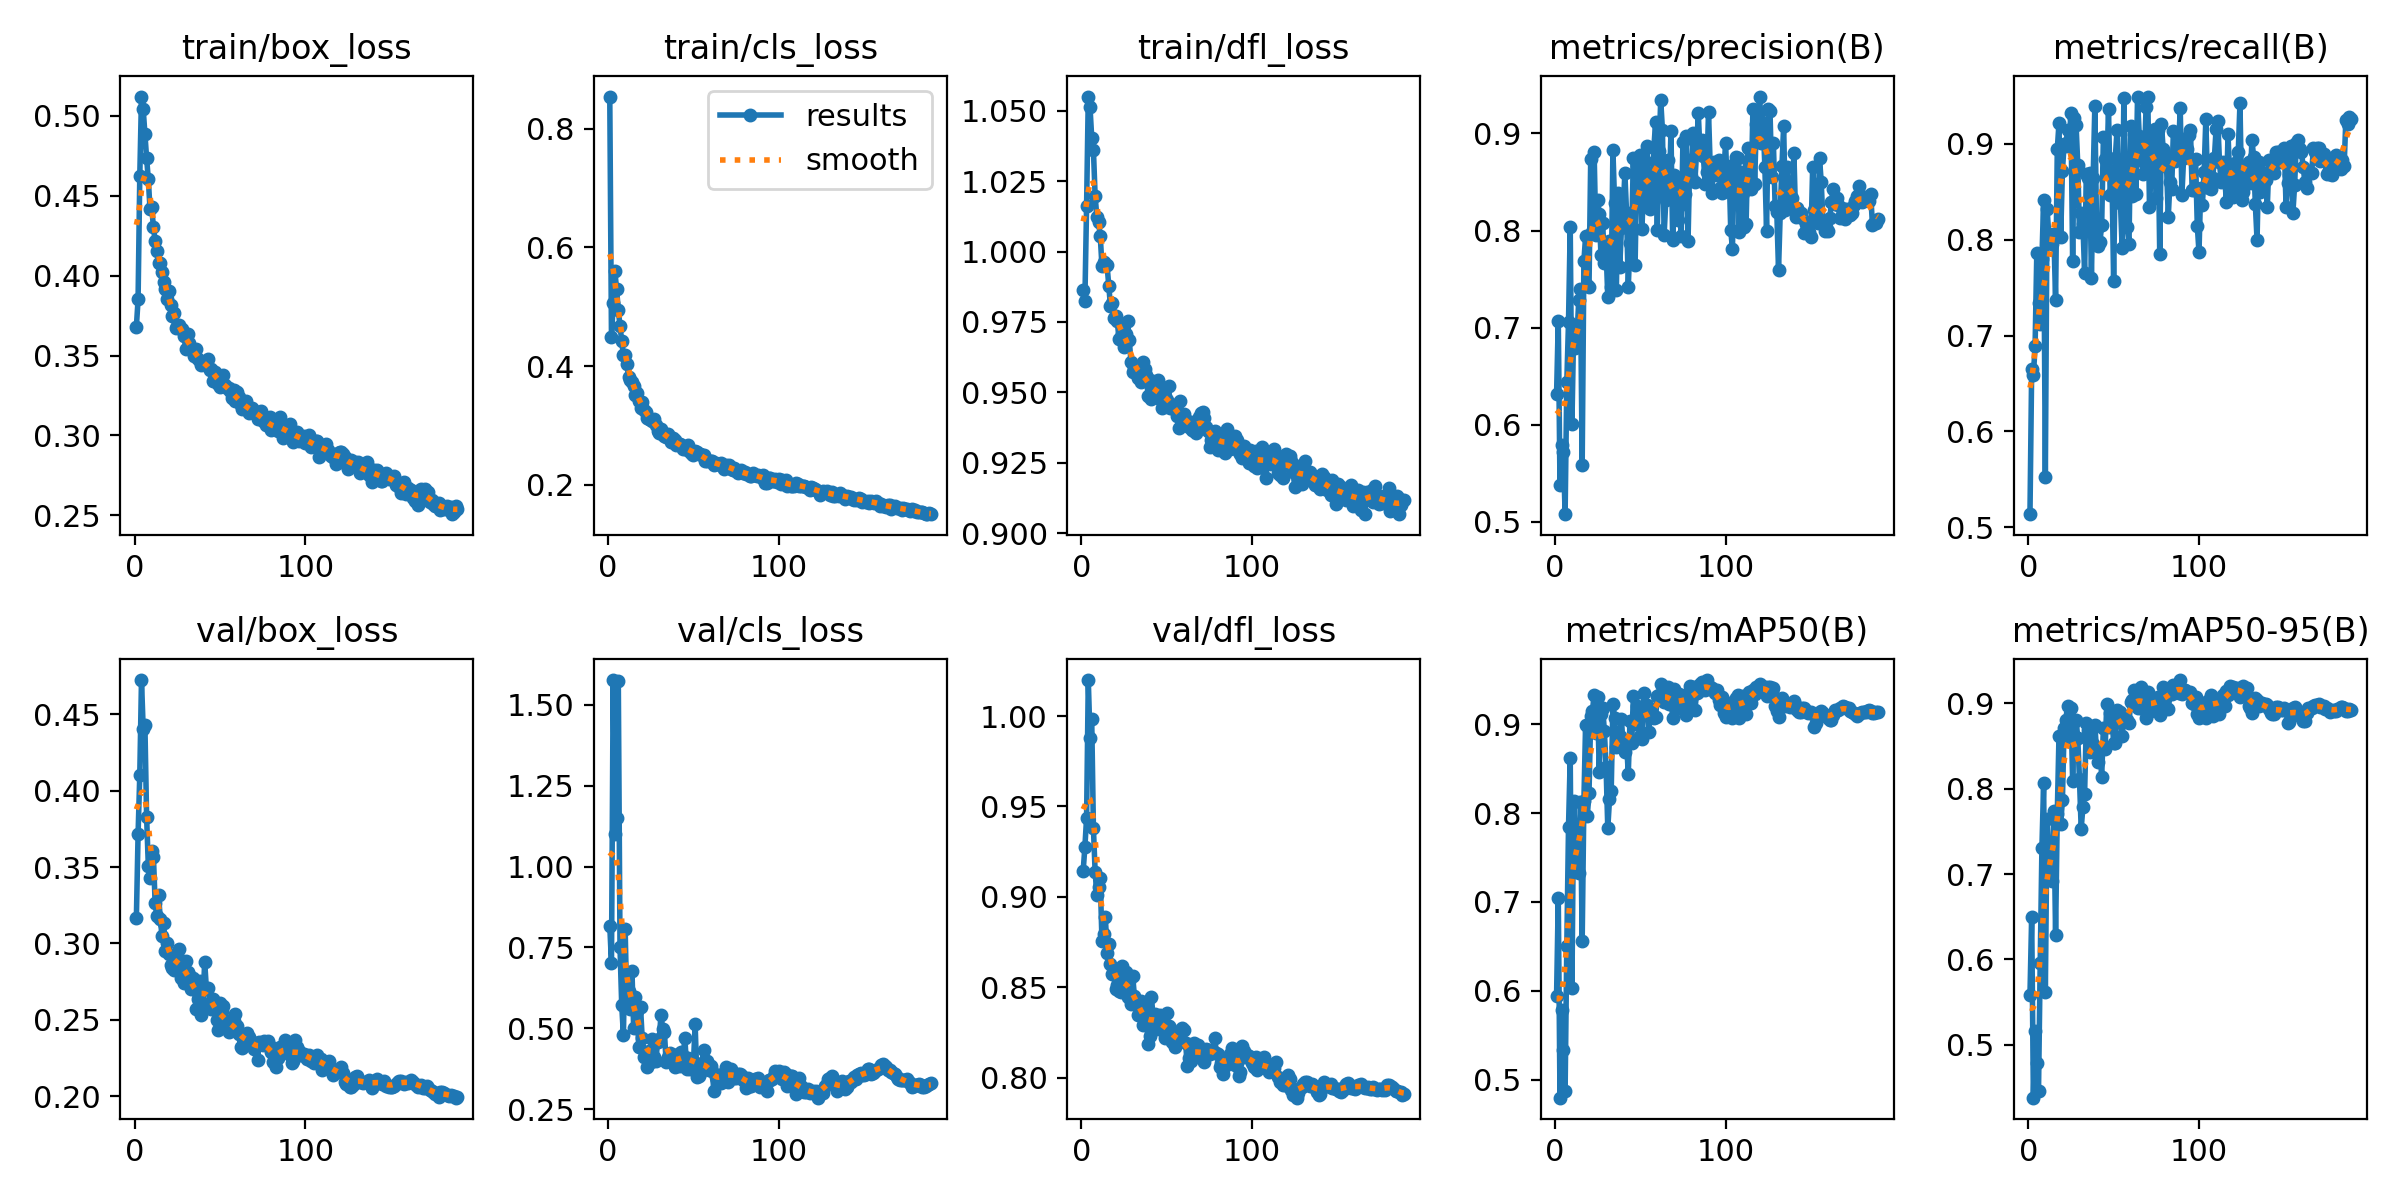

Values plotted in this chart, from the file beside it:
epoch, time, train/box_loss, train/cls_loss, train/dfl_loss, metrics/precision(B), metrics/recall(B), metrics/mAP50(B), metrics/mAP50-95(B), val/box_loss, val/cls_loss, val/dfl_loss, lr/pg0, lr/pg1, lr/pg2
1, 33.25, 0.3679, 0.8543, 0.9862, 0.6311, 0.5137, 0.5941, 0.5582, 0.3167, 0.8172, 0.9143, 0.00332, 0.00332, 0.00332
2, 63.82, 0.385, 0.4482, 0.9825, 0.707, 0.6649, 0.7047, 0.6502, 0.3714, 0.7012, 0.9275, 0.00662, 0.00662, 0.00662
3, 94.01, 0.4621, 0.5056, 1.016, 0.5377, 0.6587, 0.4797, 0.4378, 0.4104, 1.577, 0.9436, 0.009888, 0.009888, 0.009888
4, 124.1, 0.5119, 0.5597, 1.055, 0.5793, 0.6888, 0.5786, 0.5157, 0.4723, 1.101, 1.02, 0.009851, 0.009851, 0.009851
5, 154, 0.5041, 0.5293, 1.051, 0.5721, 0.786, 0.533, 0.4783, 0.4403, 1.149, 0.9878, 0.009802, 0.009802, 0.009802
6, 183.9, 0.4883, 0.4939, 1.04, 0.5077, 0.7335, 0.4873, 0.4454, 0.4428, 1.574, 0.9983, 0.009753, 0.009753, 0.009753
7, 213.8, 0.4733, 0.467, 1.036, 0.6435, 0.7125, 0.6509, 0.5962, 0.3827, 0.7499, 0.938, 0.009703, 0.009703, 0.009703
8, 243.7, 0.4602, 0.4417, 1.02, 0.7062, 0.7799, 0.7847, 0.7307, 0.3509, 0.5713, 0.914, 0.009654, 0.009654, 0.009654
9, 273.8, 0.4415, 0.4181, 1.012, 0.8033, 0.8415, 0.862, 0.8064, 0.3428, 0.4784, 0.901, 0.009604, 0.009604, 0.009604
10, 303.8, 0.4426, 0.4187, 1.011, 0.6011, 0.5524, 0.6033, 0.5616, 0.3603, 0.8083, 0.9055, 0.009555, 0.009555, 0.009555
11, 333.8, 0.4302, 0.4038, 1.006, 0.6965, 0.8323, 0.8139, 0.7641, 0.3567, 0.5702, 0.9104, 0.009505, 0.009505, 0.009505
12, 363.7, 0.4215, 0.3824, 0.995, 0.6786, 0.8058, 0.7695, 0.7149, 0.3262, 0.615, 0.8757, 0.009456, 0.009456, 0.009456
13, 393.5, 0.4153, 0.3764, 0.9964, 0.6921, 0.8016, 0.7734, 0.7288, 0.3177, 0.5587, 0.8794, 0.009406, 0.009406, 0.009406
14, 423.5, 0.4077, 0.3738, 0.9957, 0.7288, 0.7958, 0.7325, 0.692, 0.3315, 0.676, 0.889, 0.009357, 0.009357, 0.009357
15, 453.4, 0.4079, 0.3663, 0.9951, 0.7399, 0.8061, 0.8128, 0.7736, 0.3163, 0.5006, 0.869, 0.009307, 0.009307, 0.009307
16, 483.5, 0.4021, 0.3511, 0.9877, 0.5589, 0.7369, 0.6564, 0.6288, 0.3051, 0.5967, 0.874, 0.009258, 0.009258, 0.009258
17, 513.3, 0.3962, 0.3553, 0.9806, 0.7684, 0.8942, 0.8131, 0.7709, 0.3132, 0.5536, 0.8629, 0.009208, 0.009208, 0.009208
18, 543.3, 0.3913, 0.3416, 0.9818, 0.7939, 0.9217, 0.8993, 0.8624, 0.2954, 0.4416, 0.8573, 0.009158, 0.009158, 0.009158
19, 573.6, 0.3854, 0.3299, 0.9764, 0.7443, 0.8033, 0.7972, 0.7591, 0.3001, 0.5674, 0.8572, 0.009109, 0.009109, 0.009109
20, 603.5, 0.3906, 0.3387, 0.9772, 0.7419, 0.8715, 0.8225, 0.7864, 0.2932, 0.4693, 0.8491, 0.009059, 0.009059, 0.009059
21, 633.6, 0.3818, 0.3266, 0.9752, 0.8739, 0.8995, 0.9089, 0.8712, 0.2863, 0.4102, 0.8511, 0.00901, 0.00901, 0.00901
22, 663.7, 0.3745, 0.3219, 0.9688, 0.798, 0.8977, 0.9145, 0.8809, 0.2842, 0.4216, 0.8481, 0.00896, 0.00896, 0.00896
23, 693.7, 0.3766, 0.3126, 0.9743, 0.8808, 0.914, 0.9333, 0.8974, 0.2829, 0.3819, 0.8474, 0.008911, 0.008911, 0.008911
24, 724, 0.3675, 0.311, 0.9709, 0.795, 0.9032, 0.8906, 0.8582, 0.2909, 0.4299, 0.8617, 0.008861, 0.008861, 0.008861
25, 753.9, 0.3686, 0.3093, 0.966, 0.8319, 0.9319, 0.9301, 0.8944, 0.2932, 0.3961, 0.8557, 0.008812, 0.008812, 0.008812
26, 783.9, 0.3693, 0.3078, 0.9708, 0.8174, 0.7776, 0.8457, 0.809, 0.2967, 0.467, 0.8583, 0.008762, 0.008762, 0.008762
27, 813.9, 0.3667, 0.31, 0.9752, 0.7752, 0.9268, 0.9115, 0.8777, 0.2775, 0.4116, 0.8446, 0.008713, 0.008713, 0.008713
28, 843.7, 0.3663, 0.3002, 0.9686, 0.8076, 0.9197, 0.9182, 0.8809, 0.2876, 0.4002, 0.8535, 0.008663, 0.008663, 0.008663
29, 873.6, 0.3625, 0.2898, 0.9609, 0.7669, 0.8783, 0.8923, 0.8595, 0.2742, 0.4579, 0.8407, 0.008614, 0.008614, 0.008614
30, 903.4, 0.3538, 0.287, 0.9573, 0.7809, 0.8076, 0.8517, 0.8109, 0.2887, 0.4656, 0.8561, 0.008564, 0.008564, 0.008564
31, 933.2, 0.3637, 0.2944, 0.9586, 0.7311, 0.828, 0.7829, 0.7532, 0.2811, 0.5427, 0.8453, 0.008515, 0.008515, 0.008515
32, 963.3, 0.3578, 0.2877, 0.9574, 0.7893, 0.8168, 0.8152, 0.7785, 0.2792, 0.4965, 0.8414, 0.008466, 0.008466, 0.008466
33, 993.2, 0.355, 0.2814, 0.9552, 0.7422, 0.7655, 0.8249, 0.7937, 0.2703, 0.4895, 0.8346, 0.008416, 0.008416, 0.008416
34, 1023, 0.3536, 0.2804, 0.9574, 0.8825, 0.8689, 0.9224, 0.8773, 0.2771, 0.3957, 0.8401, 0.008367, 0.008367, 0.008367
35, 1053, 0.3498, 0.2848, 0.9537, 0.8282, 0.8646, 0.9071, 0.8684, 0.2732, 0.4109, 0.8424, 0.008317, 0.008317, 0.008317
36, 1083, 0.3539, 0.2763, 0.9609, 0.7389, 0.869, 0.8746, 0.8435, 0.2572, 0.4247, 0.8293, 0.008268, 0.008268, 0.008268
37, 1113, 0.3477, 0.2718, 0.9583, 0.8382, 0.7604, 0.8779, 0.8438, 0.2639, 0.4029, 0.8313, 0.008218, 0.008218, 0.008218
38, 1143, 0.3466, 0.2781, 0.956, 0.7625, 0.8639, 0.8866, 0.852, 0.2756, 0.393, 0.8393, 0.008169, 0.008169, 0.008169
39, 1173, 0.3441, 0.2757, 0.9488, 0.803, 0.9398, 0.9059, 0.8749, 0.253, 0.3799, 0.8187, 0.008119, 0.008119, 0.008119
40, 1202, 0.3451, 0.267, 0.9546, 0.821, 0.8126, 0.874, 0.844, 0.2592, 0.384, 0.8231, 0.00807, 0.00807, 0.00807
41, 1232, 0.3442, 0.2688, 0.9477, 0.8588, 0.7931, 0.8689, 0.8314, 0.2882, 0.4212, 0.8446, 0.00802, 0.00802, 0.00802
42, 1262, 0.3462, 0.2682, 0.9487, 0.818, 0.798, 0.8793, 0.8469, 0.2707, 0.383, 0.8329, 0.007971, 0.007971, 0.007971
43, 1292, 0.3478, 0.2675, 0.9532, 0.7419, 0.8153, 0.8441, 0.8143, 0.271, 0.4282, 0.8355, 0.007921, 0.007921, 0.007921
44, 1322, 0.3411, 0.2603, 0.9518, 0.7875, 0.9066, 0.9039, 0.8713, 0.2609, 0.4143, 0.8318, 0.007872, 0.007872, 0.007872
45, 1352, 0.3419, 0.2598, 0.9544, 0.7993, 0.8841, 0.8793, 0.8469, 0.2574, 0.4703, 0.8271, 0.007822, 0.007822, 0.007822
46, 1382, 0.3343, 0.2604, 0.9476, 0.8749, 0.8704, 0.932, 0.8994, 0.2634, 0.3744, 0.8349, 0.007772, 0.007772, 0.007772
47, 1412, 0.3396, 0.2671, 0.9446, 0.765, 0.9365, 0.9, 0.8727, 0.2596, 0.4096, 0.8268, 0.007723, 0.007723, 0.007723
48, 1442, 0.3369, 0.2558, 0.9496, 0.8672, 0.8461, 0.9204, 0.8883, 0.2498, 0.3745, 0.8267, 0.007673, 0.007673, 0.007673
49, 1472, 0.3323, 0.252, 0.9489, 0.8456, 0.8717, 0.9127, 0.8842, 0.2432, 0.376, 0.8222, 0.007624, 0.007624, 0.007624
50, 1502, 0.3305, 0.2499, 0.9474, 0.8773, 0.7566, 0.8869, 0.8541, 0.2609, 0.3897, 0.8358, 0.007574, 0.007574, 0.007574
51, 1532, 0.3311, 0.2569, 0.9522, 0.8015, 0.8856, 0.8838, 0.8533, 0.2555, 0.5121, 0.8288, 0.007525, 0.007525, 0.007525
52, 1562, 0.3376, 0.2556, 0.9445, 0.8489, 0.9148, 0.9353, 0.8926, 0.2593, 0.3493, 0.8276, 0.007476, 0.007476, 0.007476
53, 1592, 0.3315, 0.2516, 0.9454, 0.872, 0.8462, 0.9194, 0.8859, 0.2501, 0.3532, 0.8199, 0.007426, 0.007426, 0.007426
54, 1622, 0.3298, 0.251, 0.9443, 0.8873, 0.8385, 0.922, 0.89, 0.2457, 0.3609, 0.8249, 0.007377, 0.007377, 0.007377
55, 1652, 0.33, 0.2499, 0.9456, 0.8262, 0.7909, 0.8908, 0.8616, 0.2422, 0.3928, 0.8168, 0.007327, 0.007327, 0.007327
56, 1681, 0.3275, 0.2502, 0.9416, 0.822, 0.9477, 0.9122, 0.8842, 0.2455, 0.4343, 0.8194, 0.007278, 0.007278, 0.007278
57, 1711, 0.3237, 0.2395, 0.9375, 0.8316, 0.8439, 0.9112, 0.8811, 0.246, 0.3785, 0.8217, 0.007228, 0.007228, 0.007228
58, 1741, 0.3283, 0.2395, 0.9469, 0.8851, 0.8136, 0.9073, 0.8807, 0.2491, 0.399, 0.8201, 0.007178, 0.007178, 0.007178
59, 1771, 0.3214, 0.2404, 0.9392, 0.9121, 0.7951, 0.9081, 0.8775, 0.254, 0.3715, 0.8276, 0.007129, 0.007129, 0.007129
60, 1801, 0.3275, 0.2401, 0.9425, 0.8004, 0.9186, 0.9312, 0.9017, 0.2463, 0.3826, 0.8263, 0.007079, 0.007079, 0.007079
... 129 more rows
